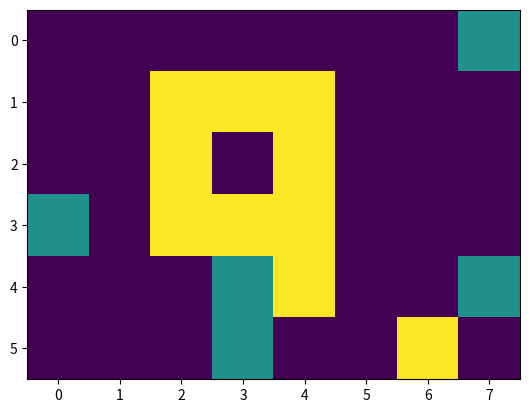

The script that saved this image:
import numpy as np
import matplotlib.pyplot as plt


class Smooth:
    def __init__(self, image, label, n=3, m=0.5):
        self.img = image
        self.m = m
        self.label = label
        self.h, self.w = self.img.shape
        self.min_y, self.min_x = 0, 0
        self.max_y, self.max_x = self.h, self.w
        self.n = n
        self.coordinates = []

    def find_coordinates(self):
        for i in range(self.h):
            for j in range(self.w):
                if self.img[i, j] == self.label:
                    self.coordinates.append([i, j])

    def crop(self):
        x, y = zip(*self.coordinates)
        self.max_x = max(x)+1
        self.min_x = min(x)-1
        self.max_y = max(y)+1
        self.min_y = min(y)-1

    def smooth(self):
        timer = 0
        for j in range(self.min_y, self.max_y):
            if timer % 20 == 0:
                print('#', end='', flush=True)
            timer += 1
            for i in range(self.min_x, self.max_x):
                if self.img[i][j] != self.label:
                    temp = 0
                    base = 0
                    for i_2 in range(-self.n, self.n):
                        try:
                            if self.img[i+i_2][j] == self.label:
                                temp += 1
                            base += 1
                        except IndexError:
                            pass

                    for j_2 in range(-self.n, self.n):
                        try:
                            if self.img[i][j+j_2] == self.label:
                                temp += 1
                            base += 1
                        except IndexError:
                            pass
                    if temp > int(self.m * base):
                        self.img[i][j] = self.label

    def run(self):
        self.find_coordinates()
        self.crop()
        self.smooth()
        return self.img

    def show_image(self):
        plt.imshow(self.img)
        plt.show()


if __name__ == '__main__':
    image_2 = [[0, 0, 0, 0, 0, 0, 0, 1],
               [0, 0, 2, 2, 2, 0, 0, 0],
               [0, 0, 2, 0, 2, 0, 0, 0],
               [1, 0, 2, 2, 2, 0, 0, 0],
               [0, 0, 0, 1, 2, 0, 0, 1],
               [0, 0, 0, 1, 0, 0, 2, 0]]

    image_2 = np.array(image_2)
    S = Smooth(image_2, 2, n=2)
    S.run()
    S.show_image()
